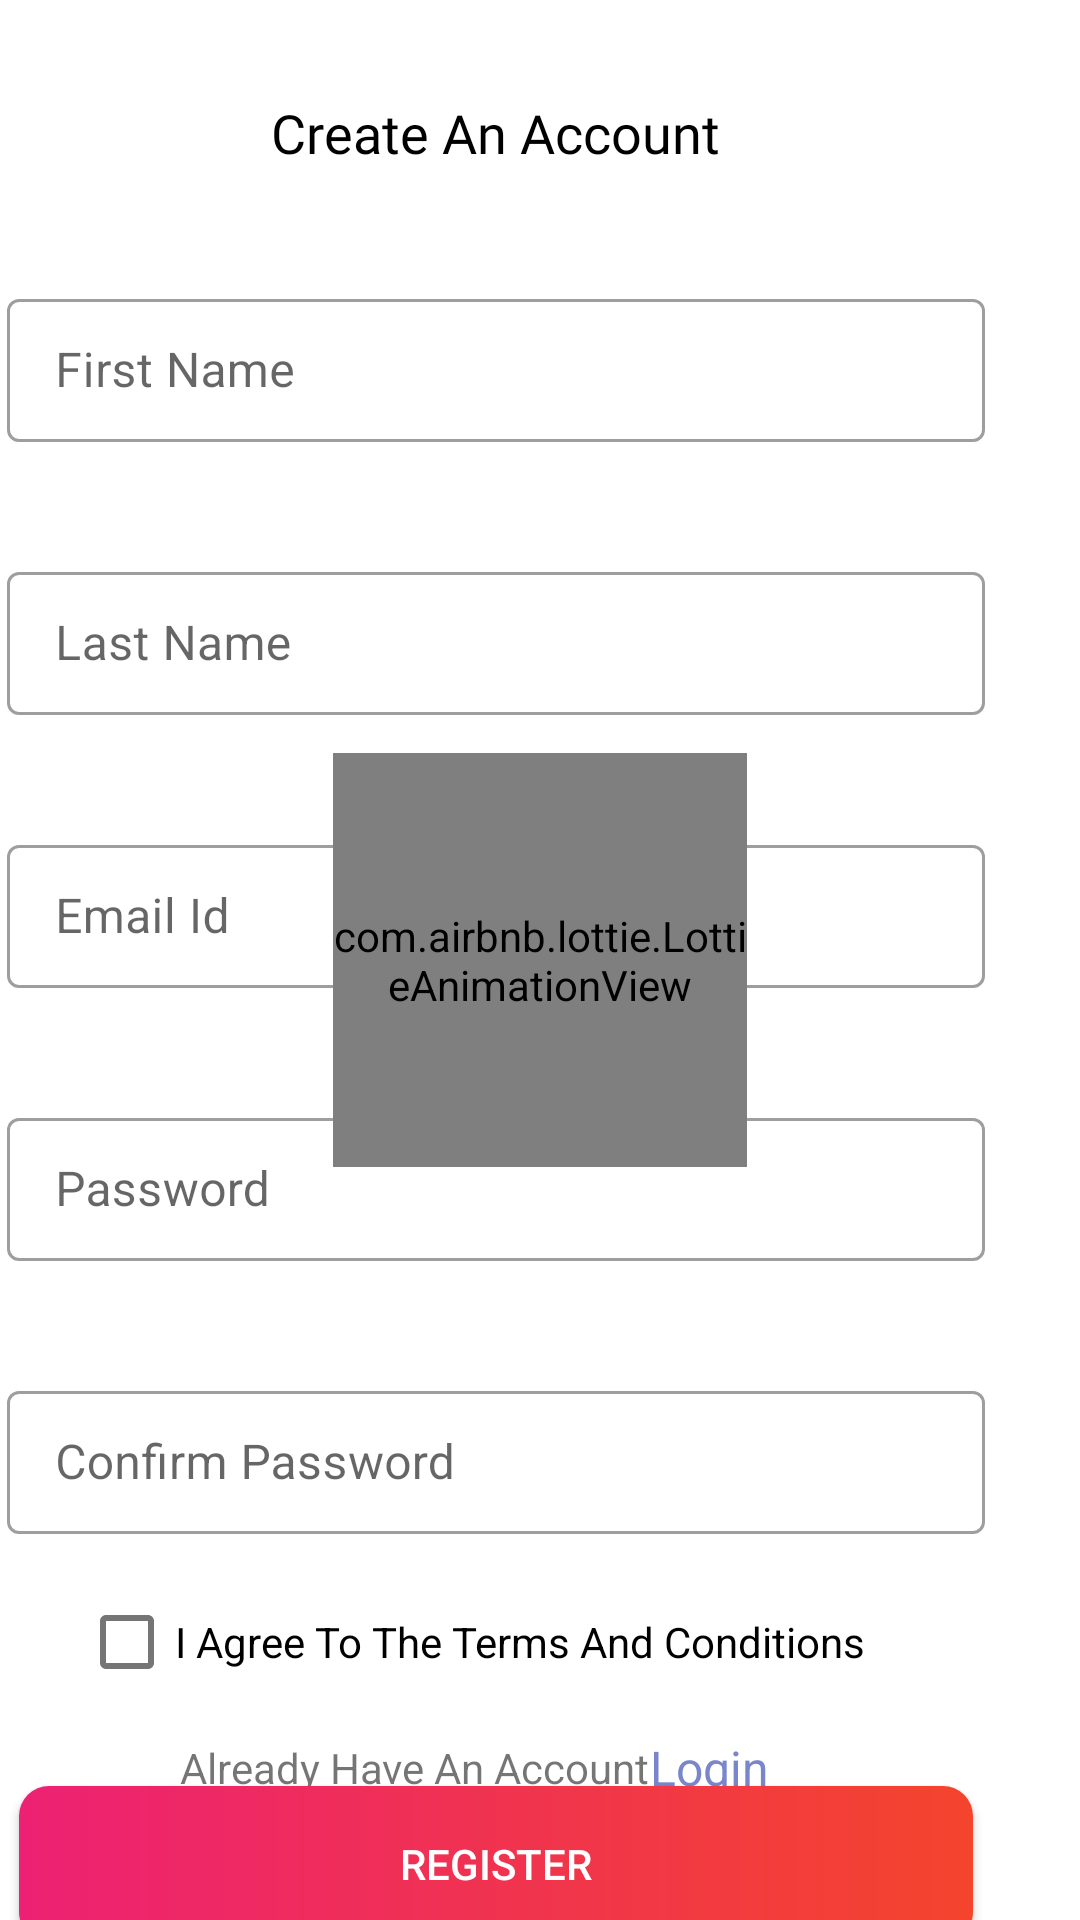

Reconstruct the res/layout file that produces this screen, plus the resources it refers to.
<!-- AndroidManifest.xml: application theme Theme.EShop -->
<!-- res/layout/activity_register.xml -->
<?xml version="1.0" encoding="utf-8"?>
<androidx.constraintlayout.widget.ConstraintLayout xmlns:android="http://schemas.android.com/apk/res/android"
    xmlns:app="http://schemas.android.com/apk/res-auto"
    xmlns:tools="http://schemas.android.com/tools"
    android:layout_width="match_parent"
    android:layout_height="match_parent"
    tools:context=".RegisterActivity">

    <TextView
        android:id="@+id/textView3"
        android:layout_width="wrap_content"
        android:layout_height="wrap_content"
        android:layout_marginTop="32dp"
        android:layout_marginEnd="120dp"
        android:layout_marginRight="120dp"
        android:fontFamily="@font/montserrat_bold"
        android:text="Create An Account"
        android:textColor="#000000"
        android:textSize="18sp"
        app:layout_constraintEnd_toEndOf="parent"
        app:layout_constraintTop_toTopOf="parent" />

    <com.google.android.material.textfield.TextInputLayout
        android:id="@+id/firstname"
        style="@style/Widget.MaterialComponents.TextInputLayout.OutlinedBox"
        android:layout_width="326dp"
        android:layout_height="53dp"
        android:layout_marginTop="38dp"
        android:hint="First Name"
        app:layout_constraintEnd_toEndOf="@+id/textView3"
        app:layout_constraintStart_toStartOf="@+id/textView3"
        app:layout_constraintTop_toBottomOf="@+id/textView3">

        <com.google.android.material.textfield.TextInputEditText
            android:layout_width="match_parent"
            android:layout_height="wrap_content" />

    </com.google.android.material.textfield.TextInputLayout>

    <com.google.android.material.textfield.TextInputLayout
        android:id="@+id/lastname"
        style="@style/Widget.MaterialComponents.TextInputLayout.OutlinedBox"
        android:layout_width="326dp"
        android:layout_height="53dp"
        android:layout_marginTop="38dp"
        android:hint="Last Name"
        app:layout_constraintEnd_toEndOf="@+id/firstname"
        app:layout_constraintStart_toStartOf="@+id/firstname"
        app:layout_constraintTop_toBottomOf="@+id/firstname">

        <com.google.android.material.textfield.TextInputEditText
            android:layout_width="match_parent"
            android:layout_height="wrap_content" />
    </com.google.android.material.textfield.TextInputLayout>

    <com.google.android.material.textfield.TextInputLayout
        android:id="@+id/emailid"
        style="@style/Widget.MaterialComponents.TextInputLayout.OutlinedBox"
        android:layout_width="326dp"
        android:layout_height="53dp"
        android:layout_marginTop="38dp"
        android:hint="Email Id"
        app:layout_constraintEnd_toEndOf="@+id/lastname"
        app:layout_constraintStart_toStartOf="@+id/lastname"
        app:layout_constraintTop_toBottomOf="@+id/lastname">

        <com.google.android.material.textfield.TextInputEditText
            android:layout_width="match_parent"
            android:layout_height="wrap_content" />

    </com.google.android.material.textfield.TextInputLayout>

    <com.google.android.material.textfield.TextInputLayout
        android:id="@+id/passwordregister"
        style="@style/Widget.MaterialComponents.TextInputLayout.OutlinedBox"
        android:layout_width="326dp"
        android:layout_height="53dp"
        android:layout_marginTop="38dp"
        android:hint="Password"
        app:layout_constraintEnd_toEndOf="@+id/emailid"
        app:layout_constraintStart_toStartOf="@+id/emailid"
        app:layout_constraintTop_toBottomOf="@+id/emailid">

        <com.google.android.material.textfield.TextInputEditText
            android:layout_width="match_parent"
            android:layout_height="wrap_content" />

    </com.google.android.material.textfield.TextInputLayout>


    <com.google.android.material.textfield.TextInputLayout
        android:id="@+id/confirmpassword"
        style="@style/Widget.MaterialComponents.TextInputLayout.OutlinedBox"
        android:layout_width="326dp"
        android:layout_height="53dp"
        android:layout_marginTop="38dp"
        android:hint="Confirm Password"
        app:layout_constraintEnd_toEndOf="@+id/passwordregister"
        app:layout_constraintStart_toStartOf="@+id/passwordregister"
        app:layout_constraintTop_toBottomOf="@+id/passwordregister">

        <com.google.android.material.textfield.TextInputEditText
            android:layout_width="match_parent"
            android:layout_height="wrap_content" />

    </com.google.android.material.textfield.TextInputLayout>

    <CheckBox
        android:id="@+id/checkBox"
        android:layout_width="278dp"
        android:layout_height="40dp"
        android:layout_marginTop="16dp"
        android:checked="false"
        android:text="I Agree To The Terms And Conditions"
        app:layout_constraintEnd_toEndOf="@+id/confirmpassword"
        app:layout_constraintStart_toStartOf="@+id/confirmpassword"
        app:layout_constraintTop_toBottomOf="@+id/confirmpassword" />

    <androidx.appcompat.widget.AppCompatButton
        android:id="@+id/register"
        android:layout_width="318dp"
        android:layout_height="52dp"
        android:layout_marginTop="28dp"
        android:background="@drawable/button_background"
        android:text="Register"
        android:textColor="#FFFFFF"
        app:layout_constraintEnd_toEndOf="@+id/checkBox"
        app:layout_constraintStart_toStartOf="@+id/checkBox"
        app:layout_constraintTop_toBottomOf="@+id/checkBox" />

    <TextView
        android:id="@+id/textView4"
        android:layout_width="wrap_content"
        android:layout_height="wrap_content"
        android:text="Already Have An Account"
        app:layout_constraintBottom_toBottomOf="@+id/loginregister"
        app:layout_constraintEnd_toStartOf="@+id/loginregister"
        app:layout_constraintHorizontal_bias="1.0"
        app:layout_constraintStart_toStartOf="@+id/register"
        app:layout_constraintTop_toTopOf="@+id/loginregister"
        app:layout_constraintVertical_bias="0.49" />

    <TextView
        android:id="@+id/loginregister"
        android:layout_width="wrap_content"
        android:layout_height="wrap_content"
        android:layout_marginEnd="68dp"
        android:layout_marginRight="68dp"
        android:layout_marginBottom="40dp"
        android:text="Login"
        android:textColor="#7986CB"
        android:textSize="16sp"
        app:layout_constraintBottom_toBottomOf="parent"
        app:layout_constraintEnd_toEndOf="@+id/register" />

    <ImageView
        android:id="@+id/back"
        android:layout_width="wrap_content"
        android:layout_height="wrap_content"
        android:layout_marginStart="20dp"
        android:layout_marginLeft="20dp"
        app:layout_constraintBottom_toBottomOf="@+id/textView3"
        app:layout_constraintEnd_toStartOf="@+id/textView3"
        app:layout_constraintHorizontal_bias="0.03"
        app:layout_constraintStart_toStartOf="parent"
        app:layout_constraintTop_toTopOf="@+id/textView3"
        app:srcCompat="@drawable/ic_baseline_arrow_back_ios_new_24"
        tools:ignore="VectorDrawableCompat" />

    <com.airbnb.lottie.LottieAnimationView
        android:id="@+id/registrationlottieprogress"
        android:layout_width="138dp"
        android:layout_height="138dp"
        app:layout_constraintBottom_toBottomOf="parent"
        app:layout_constraintEnd_toEndOf="parent"
        app:layout_constraintStart_toStartOf="parent"
        app:layout_constraintTop_toTopOf="parent"
        android:layout_centerHorizontal='true'
        app:lottie_loop="true"
        app:lottie_speed="3"/>


</androidx.constraintlayout.widget.ConstraintLayout>
<!-- resources referenced by this layout -->
<resources>
  <!-- drawable button_background (drawable) -->
  <?xml version="1.0" encoding="utf-8"?>
  <shape xmlns:android="http://schemas.android.com/apk/res/android"
      android:shape="rectangle">
  
      <gradient
          android:angle="360"
          android:endColor="@color/colorThemeOrange"
          android:startColor="@color/colorThemePink"
          android:type="linear" />
  
      <corners android:radius="10dp" />
  </shape>
  
  <style name="Theme.EShop" parent="Theme.MaterialComponents.DayNight.DarkActionBar">
          
          <item name="colorPrimary">@color/purple_500</item>
          <item name="colorPrimaryVariant">@color/purple_700</item>
          <item name="colorOnPrimary">@color/white</item>
          
          <item name="colorSecondary">@color/teal_200</item>
          <item name="colorSecondaryVariant">@color/teal_700</item>
          <item name="colorOnSecondary">@color/black</item>
          
          <item name="android:statusBarColor" tools:targetApi="l">?attr/colorPrimaryVariant</item>
          
  
  
      </style>
  <color name="colorThemeOrange">#F4442d</color>
  <color name="colorThemePink">#ED2173</color>
  <color name="purple_500">#FF6200EE</color>
  <color name="purple_700">#FF3700B3</color>
  <color name="white">#FFFFFFFF</color>
  <color name="teal_200">#FF03DAC5</color>
  <color name="teal_700">#FF018786</color>
  <color name="black">#FF000000</color>
</resources>
